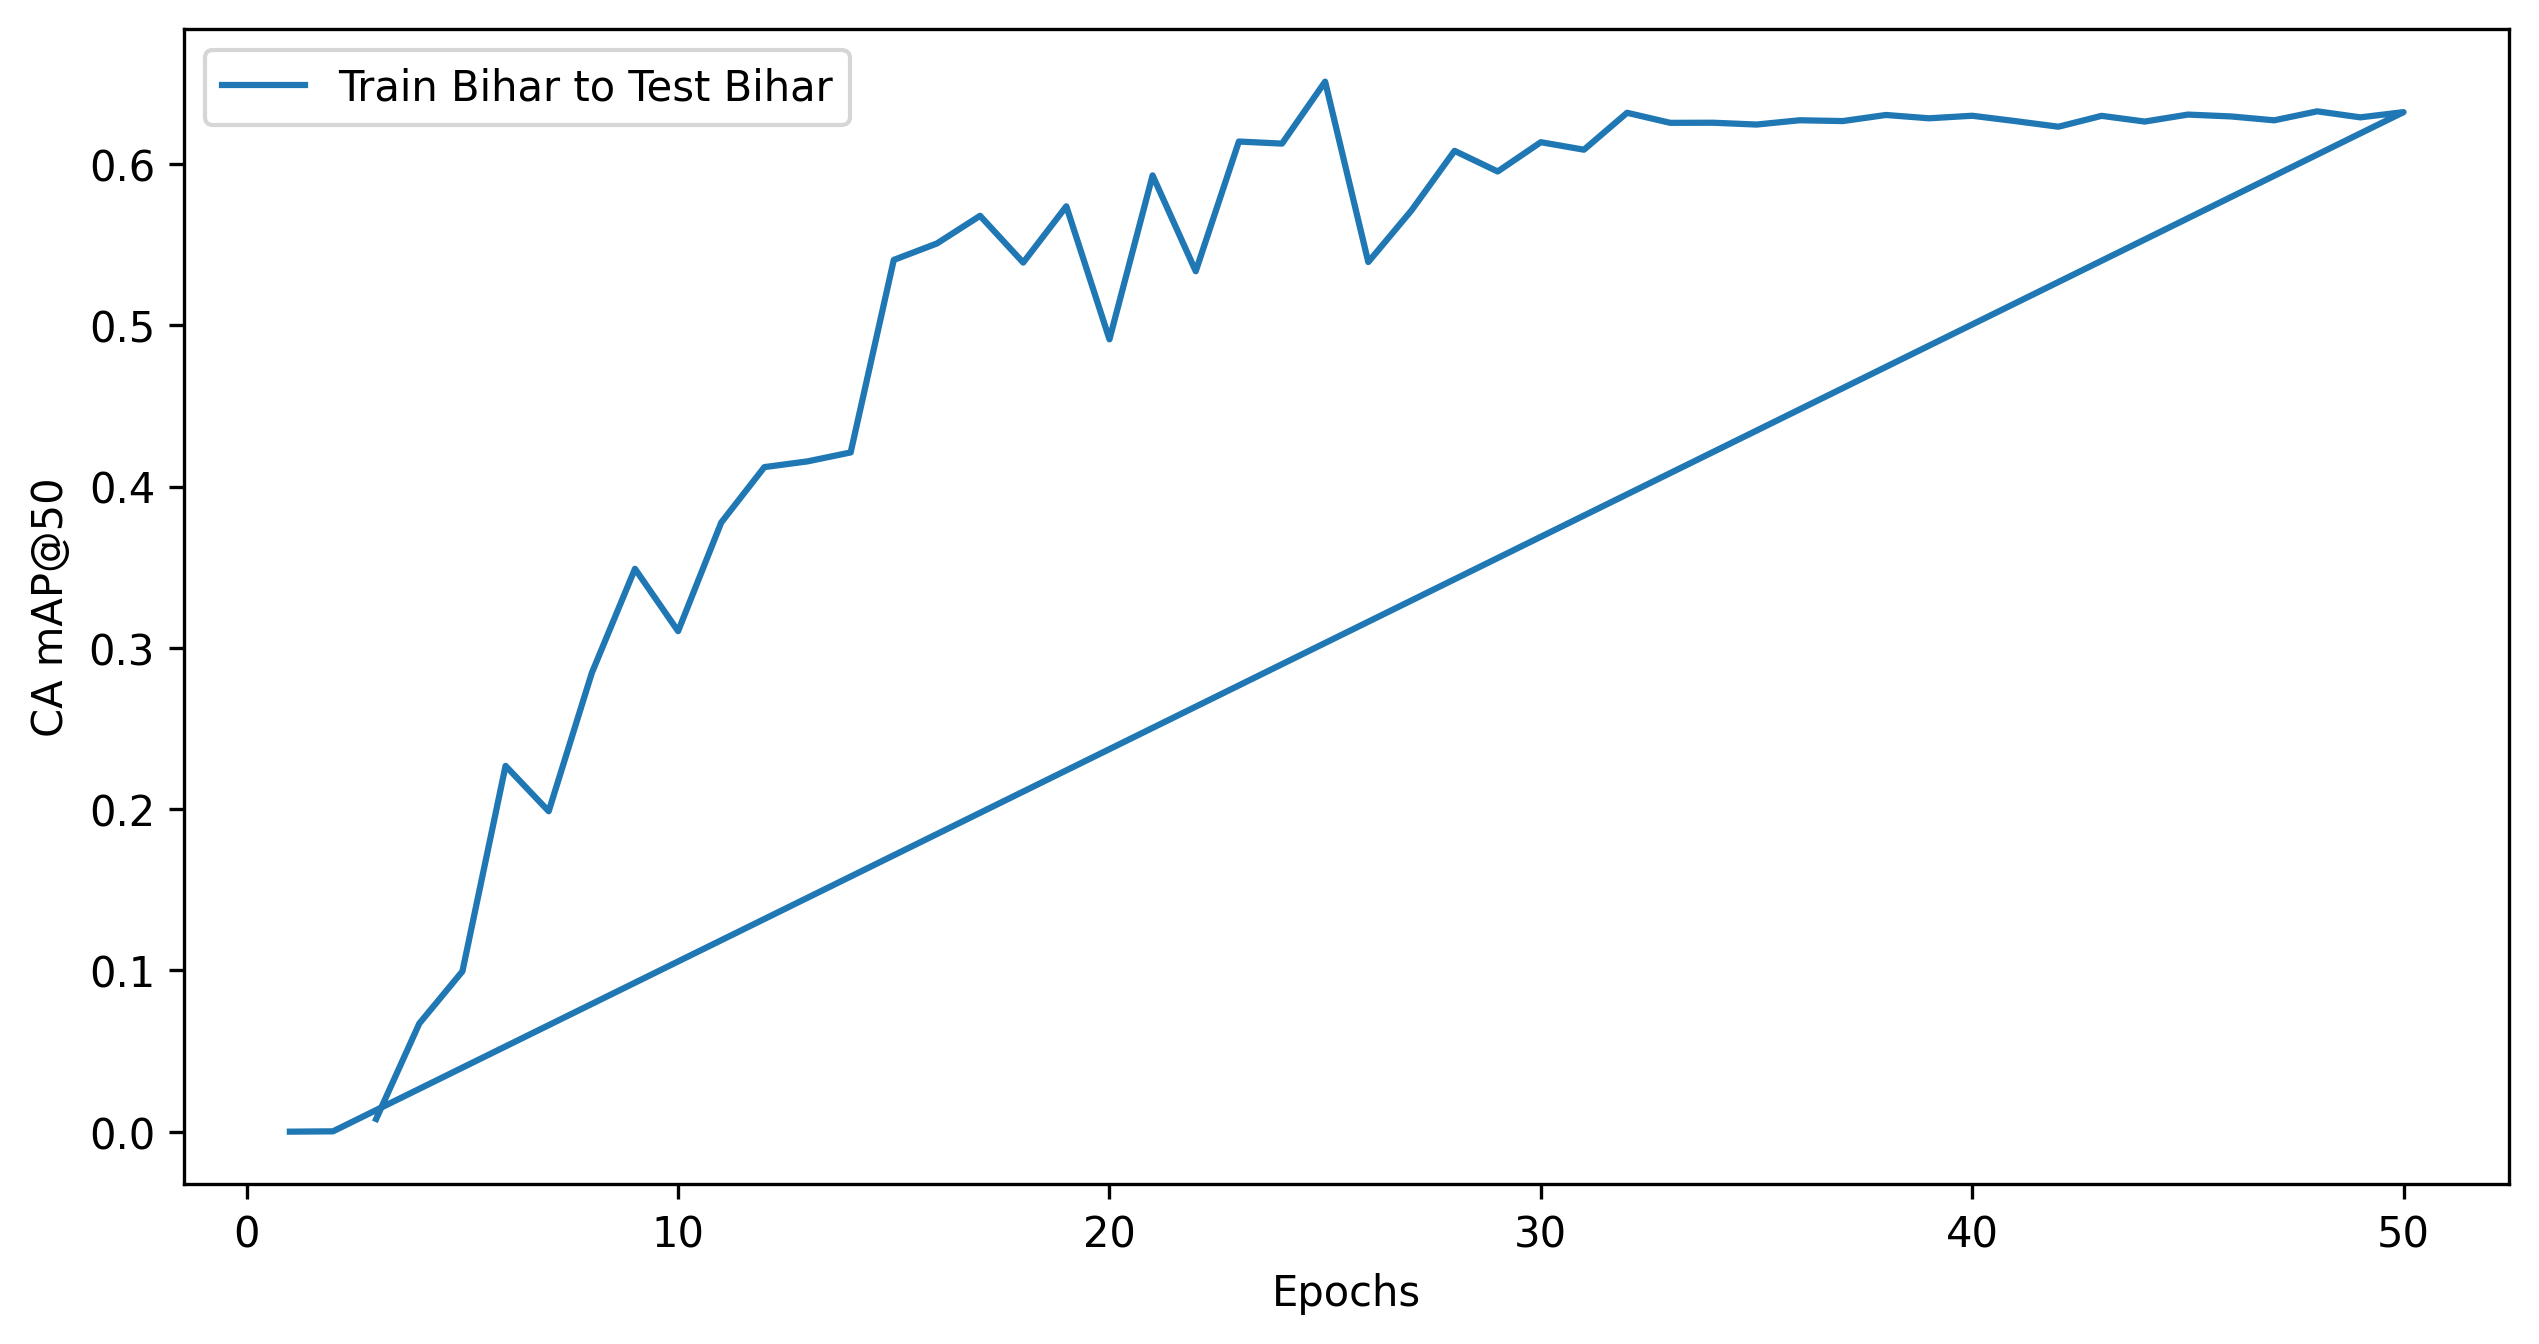

The table this chart was drawn from, first rows:
Base State, Target State, Epochs, CFCBK, FCBK, Zigzag, Weighted mAP@50, mAP@50:95, mAP@50, mAP@75, CA mAP@50:95, CA mAP@50, CA mAP@75
Train Bihar, Test Bihar, 1, 0.000000, 0.000000, 0.000000, 0.000000, 0.000000, 0.000000, 0.000000, 0.000000, 0.000000, 0.000000
Train Bihar, Test Bihar, 2, 0.000000, 0.000000, 0.000205, 0.000182, 0.000011, 0.000068, 0.000000, 0.000033, 0.000211, 0.000000
Train Bihar, Test Bihar, 50, 0.0165, 0.027, 0.6, 0.534, 0.07455, 0.2145, 0.02375, 0.2194, 0.6321, 0.06804
Train Bihar, Test Bihar, 49, 0.06601, 0.0266, 0.5982, 0.5328, 0.08216, 0.2303, 0.03518, 0.2182, 0.6289, 0.06878
Train Bihar, Test Bihar, 48, 0.0528, 0.0267, 0.6011, 0.5353, 0.0818, 0.2269, 0.03551, 0.2201, 0.6326, 0.07045
Train Bihar, Test Bihar, 47, 0.01414, 0.02662, 0.5969, 0.5312, 0.07436, 0.2126, 0.02505, 0.2186, 0.627, 0.07047
Train Bihar, Test Bihar, 46, 0.009001, 0.02618, 0.5974, 0.5316, 0.07384, 0.2109, 0.02409, 0.2183, 0.6295, 0.0685
Train Bihar, Test Bihar, 45, 0.01238, 0.027, 0.5999, 0.5339, 0.0748, 0.2131, 0.02656, 0.22, 0.6306, 0.07638
Train Bihar, Test Bihar, 44, 0.009901, 0.03202, 0.5886, 0.5244, 0.07338, 0.2102, 0.02363, 0.2159, 0.6263, 0.06931
Train Bihar, Test Bihar, 43, 0.01238, 0.02567, 0.5973, 0.5314, 0.07446, 0.2118, 0.02616, 0.2202, 0.6298, 0.07546
Train Bihar, Test Bihar, 42, 0.01414, 0.02624, 0.5905, 0.5254, 0.07257, 0.2103, 0.02437, 0.2135, 0.6231, 0.0699
Train Bihar, Test Bihar, 41, 0.05776, 0.02206, 0.5939, 0.5284, 0.08027, 0.2246, 0.03528, 0.2164, 0.6266, 0.07177
Train Bihar, Test Bihar, 40, 0.0165, 0.02533, 0.5989, 0.5328, 0.07481, 0.2136, 0.02664, 0.2203, 0.6299, 0.07611
Train Bihar, Test Bihar, 39, 0.07261, 0.02404, 0.5964, 0.531, 0.08237, 0.231, 0.03637, 0.2183, 0.6283, 0.07193
Train Bihar, Test Bihar, 38, 0.0198, 0.02729, 0.5976, 0.5319, 0.07424, 0.2149, 0.02561, 0.2186, 0.6304, 0.07397
Train Bihar, Test Bihar, 37, 0.0198, 0.02443, 0.5956, 0.5299, 0.07426, 0.2133, 0.02644, 0.2182, 0.6266, 0.07596
Train Bihar, Test Bihar, 36, 0.0165, 0.02822, 0.5941, 0.5289, 0.07321, 0.2129, 0.02499, 0.2158, 0.6271, 0.07125
Train Bihar, Test Bihar, 35, 0.0198, 0.02601, 0.5934, 0.5281, 0.07328, 0.2131, 0.02492, 0.2163, 0.6244, 0.07149
Train Bihar, Test Bihar, 34, 0.01414, 0.02523, 0.5943, 0.5288, 0.07243, 0.2112, 0.02405, 0.2148, 0.6255, 0.0689
Train Bihar, Test Bihar, 33, 0.06129, 0.0198, 0.5979, 0.5317, 0.07954, 0.2263, 0.03542, 0.2171, 0.6255, 0.07066
Train Bihar, Test Bihar, 32, 0.0198, 0.024, 0.5959, 0.5301, 0.07539, 0.2132, 0.02472, 0.2228, 0.6317, 0.07313
Train Bihar, Test Bihar, 31, 0.02475, 0.02721, 0.5766, 0.5134, 0.06824, 0.2095, 0.02068, 0.2021, 0.6088, 0.05878
Train Bihar, Test Bihar, 30, 0.02475, 0.03145, 0.5745, 0.512, 0.06758, 0.2102, 0.01959, 0.1998, 0.6135, 0.05647
Train Bihar, Test Bihar, 29, 0.000000, 0.02674, 0.5568, 0.4955, 0.06486, 0.1945, 0.01928, 0.1963, 0.5953, 0.05555
Train Bihar, Test Bihar, 28, 0.000000, 0.02373, 0.5697, 0.5067, 0.07082, 0.1978, 0.02487, 0.2135, 0.6081, 0.07057
Train Bihar, Test Bihar, 27, 0.000000, 0.01859, 0.5366, 0.4769, 0.05646, 0.1851, 0.01684, 0.1722, 0.5711, 0.04915
Train Bihar, Test Bihar, 26, 0.000000, 0.000394, 0.5185, 0.4589, 0.05388, 0.173, 0.01281, 0.1657, 0.5392, 0.03729
Train Bihar, Test Bihar, 25, 0.000000, 0.02045, 0.631, 0.5606, 0.08207, 0.2171, 0.03265, 0.2381, 0.651, 0.08568
Train Bihar, Test Bihar, 24, 0.000000, 0.01638, 0.5783, 0.5135, 0.06632, 0.1982, 0.01919, 0.2033, 0.6126, 0.05668
Train Bihar, Test Bihar, 23, 0.000000, 0.01125, 0.5856, 0.5194, 0.07154, 0.199, 0.02526, 0.2184, 0.6139, 0.07417
Train Bihar, Test Bihar, 22, 0.000000, 0.000000, 0.5226, 0.4625, 0.04572, 0.1742, 0.004724, 0.1387, 0.5335, 0.0142
Train Bihar, Test Bihar, 21, 0.000000, 0.000805, 0.5789, 0.5124, 0.06479, 0.1933, 0.01671, 0.1962, 0.5929, 0.04828
Train Bihar, Test Bihar, 20, 0.000000, 0.000536, 0.4765, 0.4218, 0.04038, 0.159, 0.003905, 0.124, 0.4913, 0.01254
Train Bihar, Test Bihar, 19, 0.000000, 0.000000, 0.5566, 0.4926, 0.06338, 0.1855, 0.02003, 0.1927, 0.5737, 0.05865
Train Bihar, Test Bihar, 18, 0.000000, 0.01855, 0.5209, 0.4629, 0.05039, 0.1798, 0.006443, 0.1503, 0.5388, 0.01798
Train Bihar, Test Bihar, 17, 0.000000, 0.000000, 0.5489, 0.4857, 0.05517, 0.183, 0.01001, 0.1682, 0.5678, 0.02997
Train Bihar, Test Bihar, 16, 0.02475, 0.000000, 0.5266, 0.4662, 0.05459, 0.1838, 0.009642, 0.1618, 0.5507, 0.03039
Train Bihar, Test Bihar, 15, 0.000000, 0.01011, 0.5193, 0.4607, 0.05003, 0.1765, 0.008396, 0.1532, 0.5405, 0.0245
Train Bihar, Test Bihar, 14, 0.000000, 0.000000, 0.4016, 0.3554, 0.03144, 0.1339, 0.003315, 0.09792, 0.4211, 0.009334
Train Bihar, Test Bihar, 13, 0.000000, 0.01236, 0.3863, 0.3432, 0.02988, 0.1329, 0.003537, 0.09241, 0.4156, 0.01011
Train Bihar, Test Bihar, 12, 0.000000, 0.000692, 0.3987, 0.3529, 0.03313, 0.1331, 0.005023, 0.1019, 0.412, 0.01512
Train Bihar, Test Bihar, 11, 0.000000, 0.001124, 0.3601, 0.3188, 0.02986, 0.1204, 0.005057, 0.09359, 0.3777, 0.01461
Train Bihar, Test Bihar, 10, 0.000000, 0.002120, 0.2837, 0.2513, 0.02361, 0.09529, 0.002801, 0.07587, 0.3103, 0.008487
Train Bihar, Test Bihar, 9, 0.000000, 0.000000, 0.3327, 0.2944, 0.02854, 0.1109, 0.004504, 0.08858, 0.349, 0.01354
Train Bihar, Test Bihar, 8, 0.000000, 0.000000, 0.2724, 0.2411, 0.02217, 0.0908, 0.002874, 0.06907, 0.2844, 0.008637
Train Bihar, Test Bihar, 7, 0.000000, 0.000000, 0.1896, 0.1677, 0.01058, 0.06319, 0.000491, 0.03362, 0.1986, 0.001434
Train Bihar, Test Bihar, 6, 0.000000, 0.006615, 0.2144, 0.1904, 0.01399, 0.07367, 0.000616, 0.04225, 0.2268, 0.001824
Train Bihar, Test Bihar, 5, 0.000000, 0.000000, 0.0965, 0.0854, 0.006075, 0.03217, 0.000082, 0.01853, 0.09942, 0.000333
Train Bihar, Test Bihar, 4, 0.000000, 0.000000, 0.06923, 0.06127, 0.003402, 0.02308, 0.000038, 0.009888, 0.06706, 0.000105
Train Bihar, Test Bihar, 3, 0.000000, 0.000000, 0.008403, 0.007436, 0.000413, 0.002801, 0.000000, 0.001170, 0.007869, 0.000000
